The GitHub repository Deciptikon/CustomCNN contains a labelled image folder "data" with 5 categories: airplane, bird, drone, none, UAV. Examples follow, each with its label.

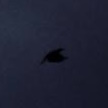
Label: bird

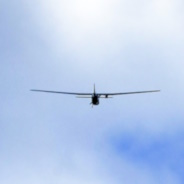
Label: UAV

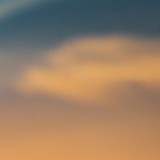
Label: none

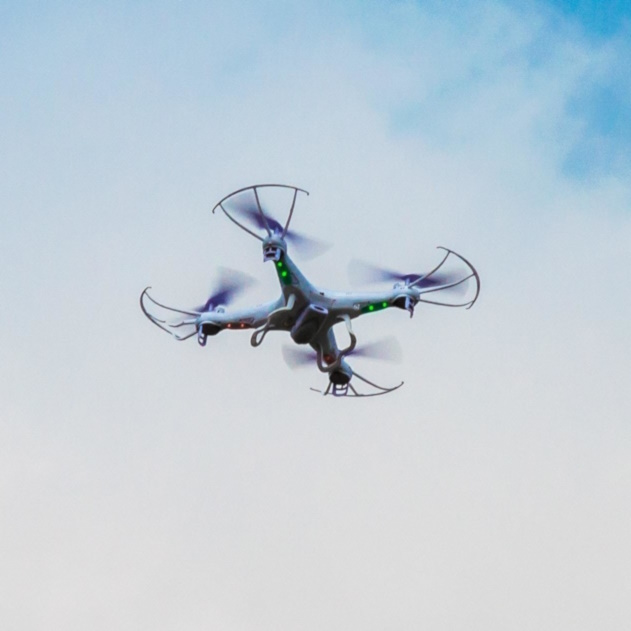
Label: drone

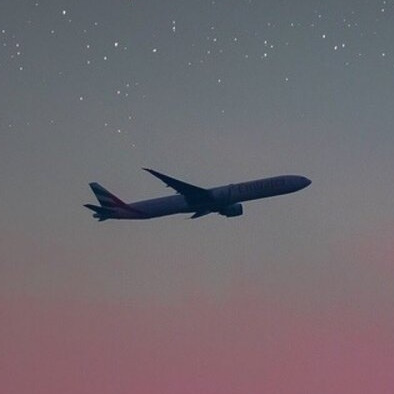
Label: airplane

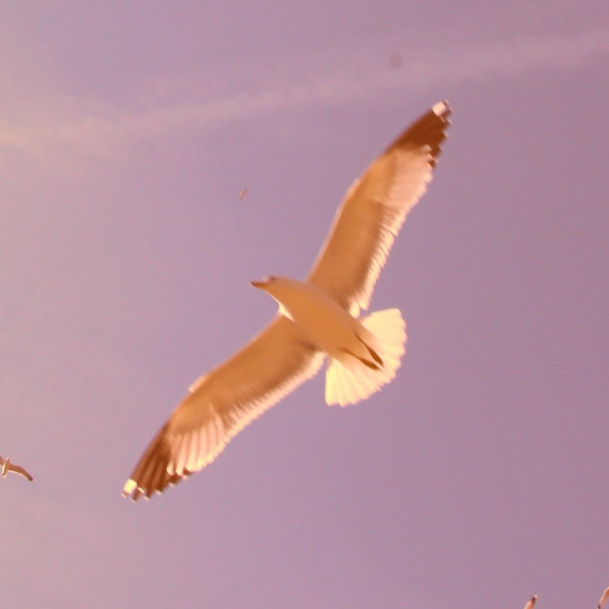
Label: bird
